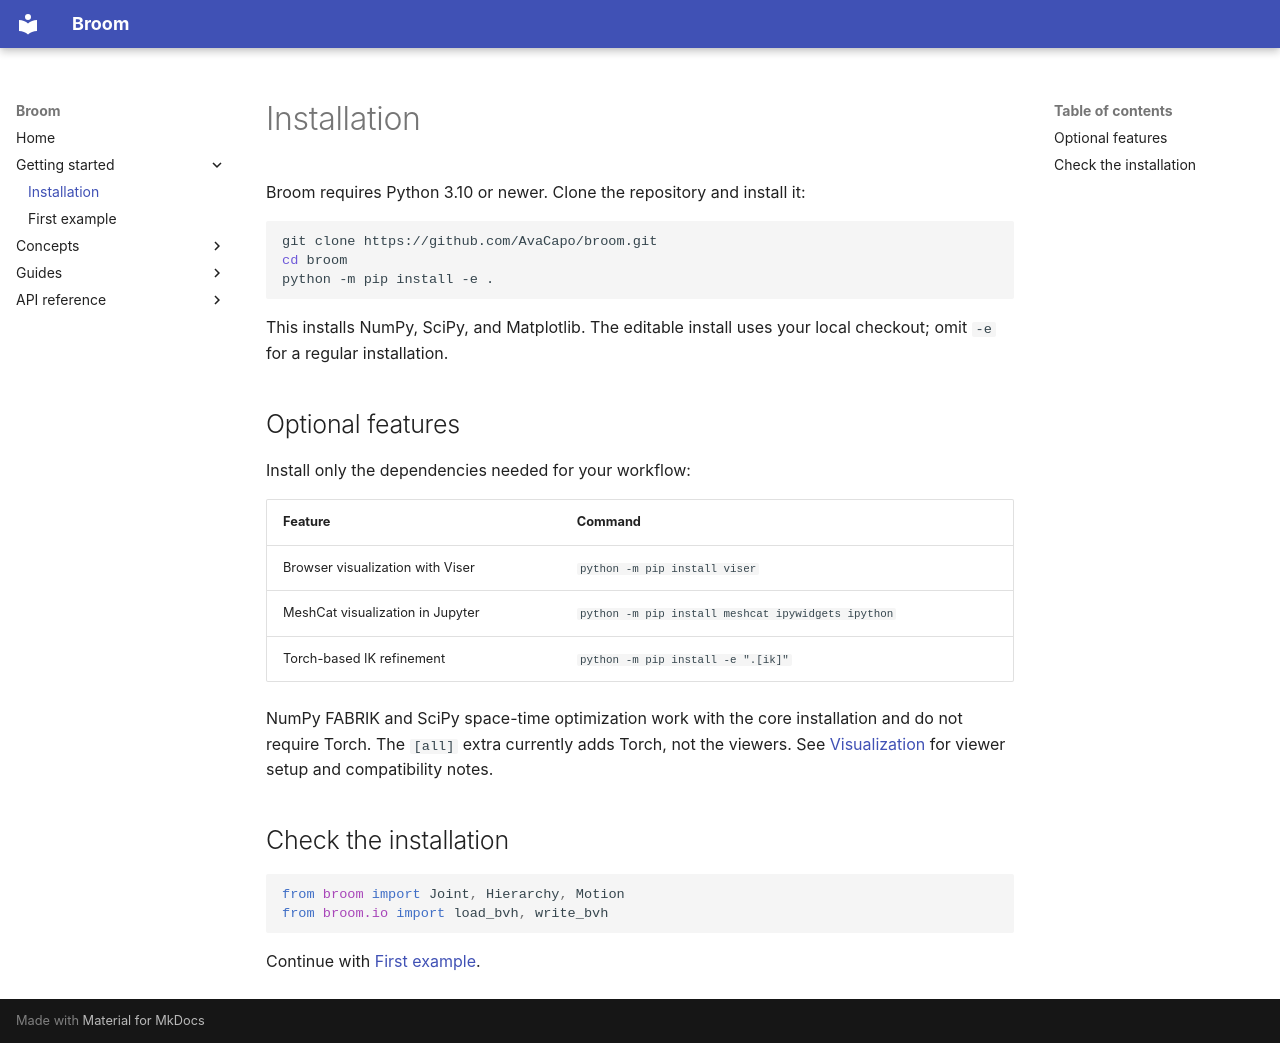

repository: AvaCapo/broom · page: getting-started/installation/index.html · generator: mkdocs

# Installation

Broom requires Python 3.10 or newer. Clone the repository and install it:

```bash
git clone https://github.com/AvaCapo/broom.git
cd broom
python -m pip install -e .
```

This installs NumPy, SciPy, and Matplotlib. The editable install uses your local checkout; omit `-e` for a regular installation.

## Optional features

Install only the dependencies needed for your workflow:

| Feature | Command |
|---|---|
| Browser visualization with Viser | `python -m pip install viser` |
| MeshCat visualization in Jupyter | `python -m pip install meshcat ipywidgets ipython` |
| Torch-based IK refinement | `python -m pip install -e ".[ik]"` |

NumPy FABRIK and SciPy space-time optimization work with the core installation and do not require Torch. The `[all]` extra currently adds Torch, not the viewers. See [Visualization](../visualization.md) for viewer setup and compatibility notes.

## Check the installation

```python
from broom import Joint, Hierarchy, Motion
from broom.io import load_bvh, write_bvh
```

Continue with [First example](quickstart.md).
